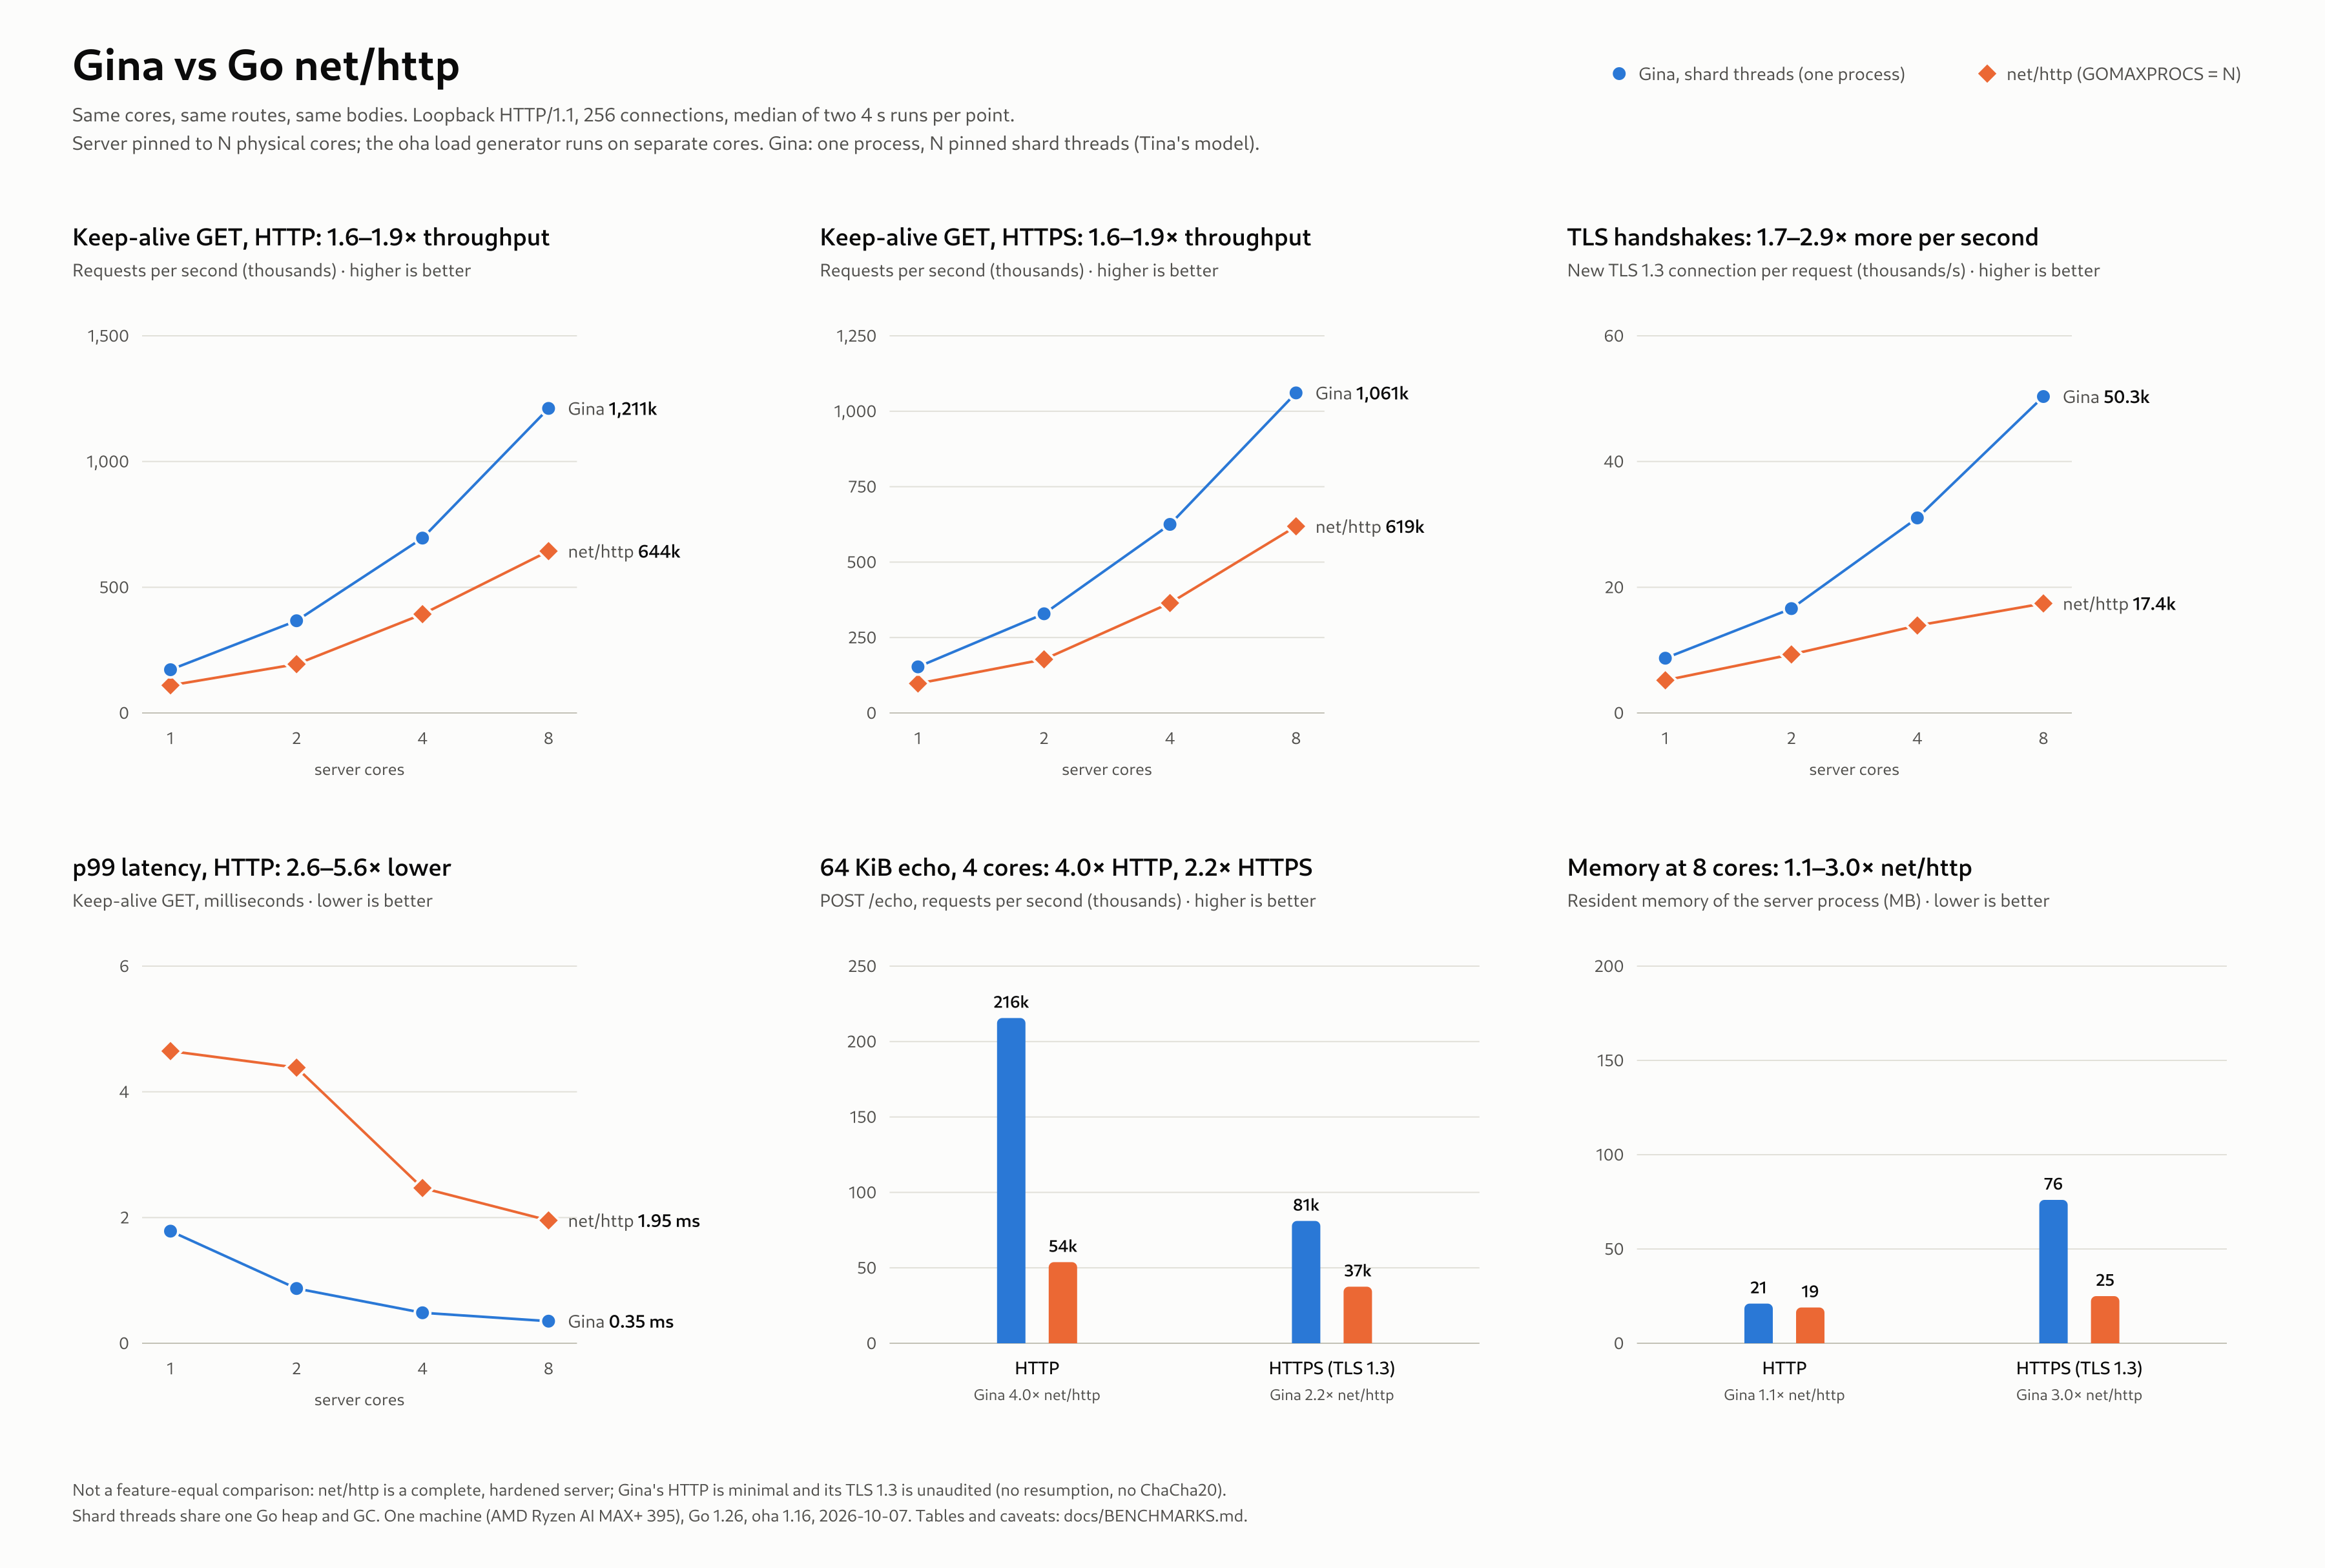

The data file committed next to this chart (first rows):
scenario, server, tls, cores, run, rps, p50_ms, p99_ms, p999_ms, success, errors, rss_mb
get, gina, plain, 1, 1, 173558, 1.461, 1.593, 1.828, 1, 0, 10
get, gina, plain, 1, 2, 170309, 1.473, 1.975, 2.096, 1, 0, 11
get, nethttp, plain, 1, 1, 110648, 2.276, 4.581, 5.140, 1, 0, 17
get, nethttp, plain, 1, 2, 109625, 2.292, 4.715, 6.121, 1, 0, 17
get, gina, plain, 2, 1, 361676, 0.703, 0.927, 1.070, 1, 0, 12
get, gina, plain, 2, 2, 372356, 0.682, 0.814, 1.050, 1, 0, 12
get, nethttp, plain, 2, 1, 197897, 1.206, 4.047, 7.112, 1, 0, 18
get, nethttp, plain, 2, 2, 190968, 1.236, 4.722, 7.408, 1, 0, 17
get, gina, plain, 4, 1, 693479, 0.367, 0.500, 0.783, 1, 0, 15
get, gina, plain, 4, 2, 697643, 0.356, 0.470, 0.725, 1, 0, 15
get, nethttp, plain, 4, 1, 396113, 0.559, 2.434, 3.997, 1, 0, 16
get, nethttp, plain, 4, 2, 389650, 0.565, 2.504, 4.146, 1, 0, 16
get, gina, plain, 8, 1, 1205735, 0.206, 0.351, 0.837, 1, 0, 21
get, gina, plain, 8, 2, 1216489, 0.205, 0.352, 0.889, 1, 0, 21
get, nethttp, plain, 8, 1, 645449, 0.286, 1.937, 2.708, 1, 0, 18
get, nethttp, plain, 8, 2, 641978, 0.286, 1.972, 2.828, 1, 0, 20
get, gina, tls, 1, 1, 152324, 1.632, 2.073, 2.966, 1, 0, 23
get, gina, tls, 1, 2, 152960, 1.627, 1.910, 2.649, 1, 0, 30
get, nethttp, tls, 1, 1, 97862, 2.547, 5.060, 7.038, 1, 0, 22
get, nethttp, tls, 1, 2, 96956, 2.565, 5.207, 6.774, 1, 0, 22
get, gina, tls, 2, 1, 324016, 0.774, 0.973, 1.806, 1, 0, 33
get, gina, tls, 2, 2, 333216, 0.752, 0.925, 1.790, 1, 0, 45
get, nethttp, tls, 2, 1, 177404, 1.310, 5.288, 8.645, 1, 0, 23
get, nethttp, tls, 2, 2, 177647, 1.311, 5.540, 8.004, 1, 0, 23
get, gina, tls, 4, 1, 623781, 0.379, 0.547, 1.441, 1, 0, 39
get, gina, tls, 4, 2, 625944, 0.382, 0.541, 2.075, 1, 0, 64
get, nethttp, tls, 4, 1, 364225, 0.626, 2.495, 4.552, 1, 0, 23
get, nethttp, tls, 4, 2, 364251, 0.620, 2.537, 4.548, 1, 0, 24
get, gina, tls, 8, 1, 1052787, 0.255, 0.422, 1.039, 1, 0, 52
get, gina, tls, 8, 2, 1068681, 0.233, 0.401, 1.306, 1, 0, 100
get, nethttp, tls, 8, 1, 620927, 0.320, 1.863, 2.753, 1, 0, 25
get, nethttp, tls, 8, 2, 616480, 0.320, 1.893, 2.829, 1, 0, 25
newconn, gina, plain, 1, 1, 42730, 4.688, 13.88, 19.91, 1, 0, 11
newconn, gina, plain, 1, 2, 52061, 4.415, 11.03, 13.9, 1, 0, 17
newconn, nethttp, plain, 1, 1, 46187, 5.327, 11.4, 16.36, 1, 0, 14
newconn, nethttp, plain, 1, 2, 47627, 5.238, 8.731, 13.17, 1, 0, 14
newconn, gina, plain, 2, 1, 72736, 3.265, 9.430, 13.22, 1, 0, 15
newconn, gina, plain, 2, 2, 85827, 2.866, 7.869, 11.14, 1, 0, 24
newconn, nethttp, plain, 2, 1, 86927, 2.838, 7.912, 12.92, 1, 0, 15
newconn, nethttp, plain, 2, 2, 86828, 2.830, 8.463, 13.45, 1, 0, 15
newconn, gina, plain, 4, 1, 215776, 0.452, 4.388, 6.203, 1, 0, 26
newconn, gina, plain, 4, 2, 212460, 0.502, 4.710, 6.895, 1, 0, 43
newconn, nethttp, plain, 4, 1, 132153, 1.784, 4.942, 7.684, 1, 0, 16
newconn, nethttp, plain, 4, 2, 125536, 1.877, 5.224, 8.187, 1, 0, 16
newconn, gina, plain, 8, 1, 284462, 0.895, 1.417, 3.261, 1, 0, 35
newconn, gina, plain, 8, 2, 282358, 0.896, 1.879, 3.767, 1, 0, 57
newconn, nethttp, plain, 8, 1, 136619, 1.740, 3.609, 5.345, 1, 0, 17
newconn, nethttp, plain, 8, 2, 147154, 1.647, 3.154, 5.352, 1, 0, 17
newconn, gina, tls, 1, 1, 8707, 29.39, 30.88, 48.45, 1, 0, 32
newconn, gina, tls, 1, 2, 8734, 29.33, 30.51, 47.88, 1, 0, 33
newconn, nethttp, tls, 1, 1, 5198, 46.74, 123.4, 156.7, 1, 0, 20
newconn, nethttp, tls, 1, 2, 5193, 46.88, 120.7, 161.4, 1, 0, 15
newconn, gina, tls, 2, 1, 16601, 15.29, 32.42, 40.28, 1, 0, 36
newconn, gina, tls, 2, 2, 16617, 15.17, 31.81, 35.45, 1, 0, 42
newconn, nethttp, tls, 2, 1, 9278, 26.52, 63.83, 82.42, 1, 0, 15
newconn, nethttp, tls, 2, 2, 9351, 26.41, 65.27, 82.99, 1, 0, 16
newconn, gina, tls, 4, 1, 30986, 4.912, 29.33, 34.51, 1, 0, 58
newconn, gina, tls, 4, 2, 31056, 4.497, 27.13, 30.07, 1, 0, 64
newconn, nethttp, tls, 4, 1, 13933, 17.79, 58.21, 77.59, 1, 0, 16
newconn, nethttp, tls, 4, 2, 13890, 17.79, 56.2, 77.05, 1, 0, 17
... 12 more rows
